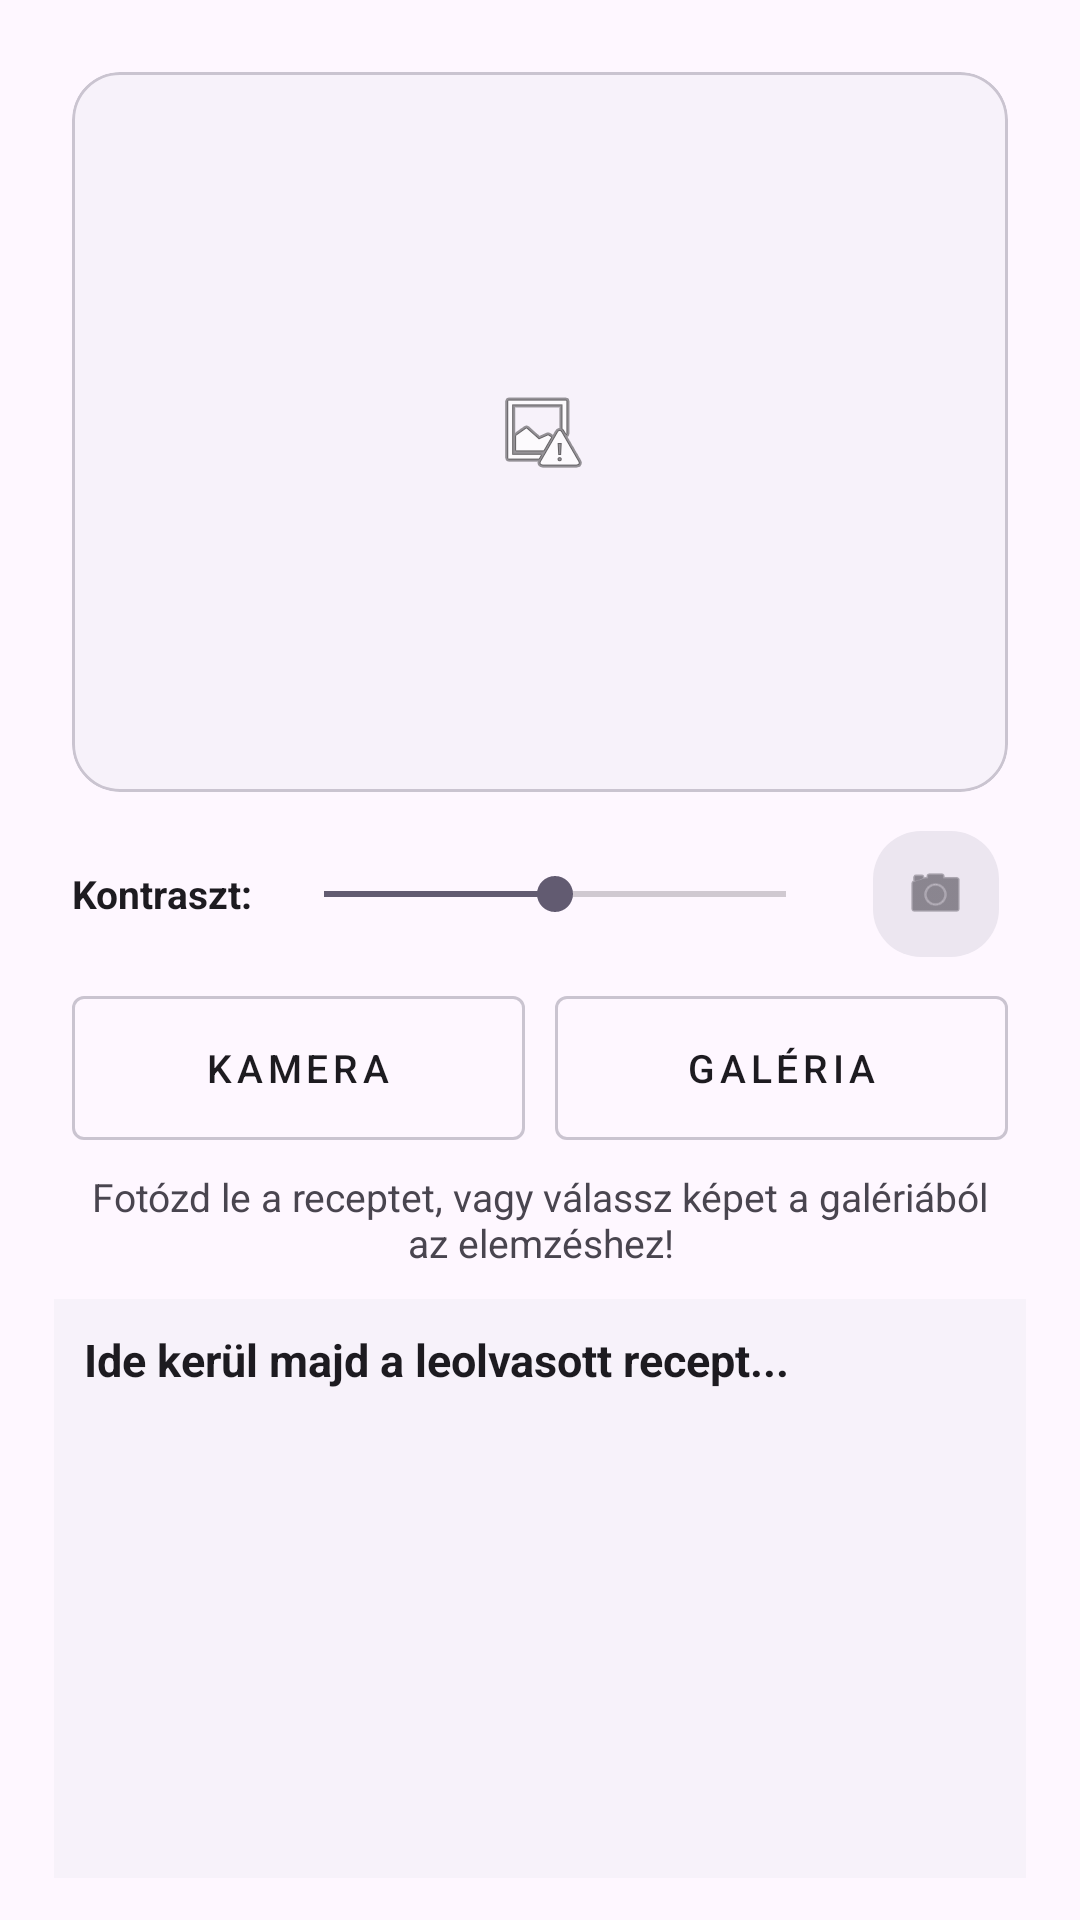

The Android layout XML behind this screen, and the referenced resources:
<!-- AndroidManifest.xml: application theme Theme.KMD5A9_SzakmaiGyakorlat -->
<!-- res/layout/fragment_scan.xml -->
<?xml version="1.0" encoding="utf-8"?>
<FrameLayout
    xmlns:android="http://schemas.android.com/apk/res/android"
    xmlns:app="http://schemas.android.com/apk/res-auto"
    xmlns:tools="http://schemas.android.com/tools"
    android:layout_width="match_parent"
    android:layout_height="match_parent"
    tools:context=".ScanFragment">

    <androidx.constraintlayout.widget.ConstraintLayout
        android:id="@+id/mainContent"
        android:layout_width="match_parent"
        android:layout_height="match_parent"
        android:background="?android:attr/windowBackground">

        
        <com.google.android.material.card.MaterialCardView
            android:id="@+id/imageCard"
            android:layout_width="0dp"
            android:layout_height="240dp"
            android:layout_marginStart="24dp"
            android:layout_marginTop="24dp"
            android:layout_marginEnd="24dp"
            app:cardBackgroundColor="?attr/colorSurfaceContainerLow"
            app:cardCornerRadius="16dp"
            app:cardElevation="0dp"
            app:strokeColor="?attr/colorOutlineVariant"
            app:strokeWidth="1dp"
            app:layout_constraintEnd_toEndOf="parent"
            app:layout_constraintStart_toStartOf="parent"
            app:layout_constraintTop_toTopOf="parent">

            <ImageView
                android:id="@+id/receptImageView"
                android:layout_width="match_parent"
                android:layout_height="match_parent"
                android:contentDescription="A kiválasztott recept képe"
                android:padding="8dp"
                android:scaleType="centerInside"
                android:src="@android:drawable/ic_menu_report_image"
                android:visibility="visible" />

        </com.google.android.material.card.MaterialCardView>

        
        <LinearLayout
            android:id="@+id/contrast_container"
            android:layout_width="0dp"
            android:layout_height="wrap_content"
            android:layout_marginStart="24dp"
            android:layout_marginTop="10dp"
            android:layout_marginEnd="24dp"
            android:gravity="center_vertical"
            android:orientation="horizontal"
            app:layout_constraintEnd_toEndOf="parent"
            app:layout_constraintStart_toStartOf="parent"
            app:layout_constraintTop_toBottomOf="@id/imageCard">

            <TextView
                android:id="@+id/contrast_label"
                android:layout_width="wrap_content"
                android:layout_height="wrap_content"
                android:text="Kontraszt:"
                android:textColor="?attr/colorOnSurface"
                android:textSize="13sp"
                android:textStyle="bold" />

            <SeekBar
                android:id="@+id/slider_contrast"
                android:layout_width="0dp"
                android:layout_height="wrap_content"
                android:layout_marginStart="8dp"
                android:layout_marginEnd="10dp"
                android:layout_weight="1"
                android:max="100"
                android:progress="50"
                android:splitTrack="false" />

            <com.google.android.material.floatingactionbutton.FloatingActionButton
                android:id="@+id/btn_flash"
                android:layout_width="wrap_content"
                android:layout_height="wrap_content"
                android:contentDescription="Fényerő ki vagy be"
                android:src="@android:drawable/ic_menu_camera"
                app:backgroundTint="?attr/colorSurfaceContainerHigh"
                app:elevation="0dp"
                app:fabCustomSize="42dp"
                app:maxImageSize="21dp"
                app:tint="?attr/colorOnSurfaceVariant" />

        </LinearLayout>

        
        <LinearLayout
            android:id="@+id/source_button_row"
            android:layout_width="0dp"
            android:layout_height="48dp"
            android:layout_marginStart="24dp"
            android:layout_marginTop="10dp"
            android:layout_marginEnd="24dp"
            android:orientation="horizontal"
            app:layout_constraintEnd_toEndOf="parent"
            app:layout_constraintStart_toStartOf="parent"
            app:layout_constraintTop_toBottomOf="@id/contrast_container">

            <com.google.android.material.button.MaterialButton
                android:id="@+id/scan_Btn"
                style="@style/Widget.MaterialComponents.Button.OutlinedButton"
                android:layout_width="0dp"
                android:layout_height="match_parent"
                android:layout_marginEnd="5dp"
                android:layout_weight="1"
                android:insetTop="0dp"
                android:insetBottom="0dp"
                android:letterSpacing="0.12"
                android:minHeight="0dp"
                android:text="KAMERA"
                android:textAllCaps="true"
                android:textColor="?attr/colorOnSurface"
                android:textSize="13sp"
                app:cornerRadius="4dp"
                app:strokeColor="?attr/colorOutlineVariant"
                app:strokeWidth="1dp" />

            <com.google.android.material.button.MaterialButton
                android:id="@+id/gallery_Btn"
                style="@style/Widget.MaterialComponents.Button.OutlinedButton"
                android:layout_width="0dp"
                android:layout_height="match_parent"
                android:layout_marginStart="5dp"
                android:layout_weight="1"
                android:insetTop="0dp"
                android:insetBottom="0dp"
                android:letterSpacing="0.12"
                android:minHeight="0dp"
                android:text="GALÉRIA"
                android:textAllCaps="true"
                android:textColor="?attr/colorOnSurface"
                android:textSize="13sp"
                app:cornerRadius="4dp"
                app:strokeColor="?attr/colorOutlineVariant"
                app:strokeWidth="1dp" />

        </LinearLayout>

        <TextView
            android:id="@+id/instruction_TextView"
            android:layout_width="0dp"
            android:layout_height="wrap_content"
            android:layout_marginStart="30dp"
            android:layout_marginTop="10dp"
            android:layout_marginEnd="30dp"
            android:gravity="center"
            android:text="Fotózd le a receptet, vagy válassz képet a galériából az elemzéshez!"
            android:textColor="?attr/colorOnSurfaceVariant"
            android:textSize="13sp"
            app:layout_constraintEnd_toEndOf="parent"
            app:layout_constraintStart_toStartOf="parent"
            app:layout_constraintTop_toBottomOf="@id/source_button_row" />

        <ScrollView
            android:id="@+id/scrollView"
            android:layout_width="0dp"
            android:layout_height="0dp"
            android:layout_marginStart="18dp"
            android:layout_marginTop="10dp"
            android:layout_marginEnd="18dp"
            android:layout_marginBottom="14dp"
            android:background="?attr/colorSurfaceContainerLow"
            android:fillViewport="true"
            android:padding="10dp"
            app:layout_constraintBottom_toBottomOf="parent"
            app:layout_constraintEnd_toEndOf="parent"
            app:layout_constraintStart_toStartOf="parent"
            app:layout_constraintTop_toBottomOf="@id/instruction_TextView">

            <TextView
                android:id="@+id/result_TextView"
                android:layout_width="match_parent"
                android:layout_height="wrap_content"
                android:lineSpacingExtra="5dp"
                android:text="Ide kerül majd a leolvasott recept..."
                android:textColor="?attr/colorOnBackground"
                android:textSize="15sp"
                android:textStyle="bold" />

        </ScrollView>

    </androidx.constraintlayout.widget.ConstraintLayout>

    
    <FrameLayout
        android:id="@+id/fullCameraContainer"
        android:layout_width="match_parent"
        android:layout_height="match_parent"
        android:background="#000000"
        android:visibility="gone">

        <androidx.camera.view.PreviewView
            android:id="@+id/viewFinder"
            android:layout_width="match_parent"
            android:layout_height="match_parent" />

        <View
            android:id="@+id/levelIndicator"
            android:layout_width="46dp"
            android:layout_height="46dp"
            android:layout_gravity="top|center_horizontal"
            android:layout_marginTop="48dp"
            android:elevation="30dp" />

        <TextView
            android:id="@+id/tvCameraStatus"
            android:layout_width="wrap_content"
            android:layout_height="wrap_content"
            android:layout_gravity="top|center_horizontal"
            android:layout_marginTop="106dp"
            android:background="#99000000"
            android:paddingStart="14dp"
            android:paddingTop="8dp"
            android:paddingEnd="14dp"
            android:paddingBottom="8dp"
            android:text="Igazítsd vízszintbe a telefont"
            android:textColor="#FFFFFF"
            android:textSize="15sp"
            android:textStyle="bold" />

        <LinearLayout
            android:layout_width="match_parent"
            android:layout_height="wrap_content"
            android:layout_gravity="bottom"
            android:orientation="vertical"
            android:paddingStart="24dp"
            android:paddingEnd="24dp"
            android:paddingBottom="34dp">

            <com.google.android.material.button.MaterialButton
                android:id="@+id/btnTakePhotoFull"
                android:layout_width="match_parent"
                android:layout_height="58dp"
                android:text="Fénykép készítése"
                android:textSize="16sp"
                android:textStyle="bold"
                app:cornerRadius="12dp" />

            <com.google.android.material.button.MaterialButton
                android:id="@+id/btnCloseCamera"
                style="@style/Widget.MaterialComponents.Button.OutlinedButton"
                android:layout_width="match_parent"
                android:layout_height="52dp"
                android:layout_marginTop="10dp"
                android:text="Mégse"
                android:textColor="#FFFFFF"
                app:cornerRadius="12dp"
                app:strokeColor="#FFFFFF" />

        </LinearLayout>

    </FrameLayout>

</FrameLayout>
<!-- resources referenced by this layout -->
<resources>
  <style name="Theme.KMD5A9_SzakmaiGyakorlat" parent="Base.Theme.KMD5A9_SzakmaiGyakorlat" />
  <style name="Base.Theme.KMD5A9_SzakmaiGyakorlat" parent="Theme.Material3.DayNight.NoActionBar">
          
          
      </style>
</resources>
